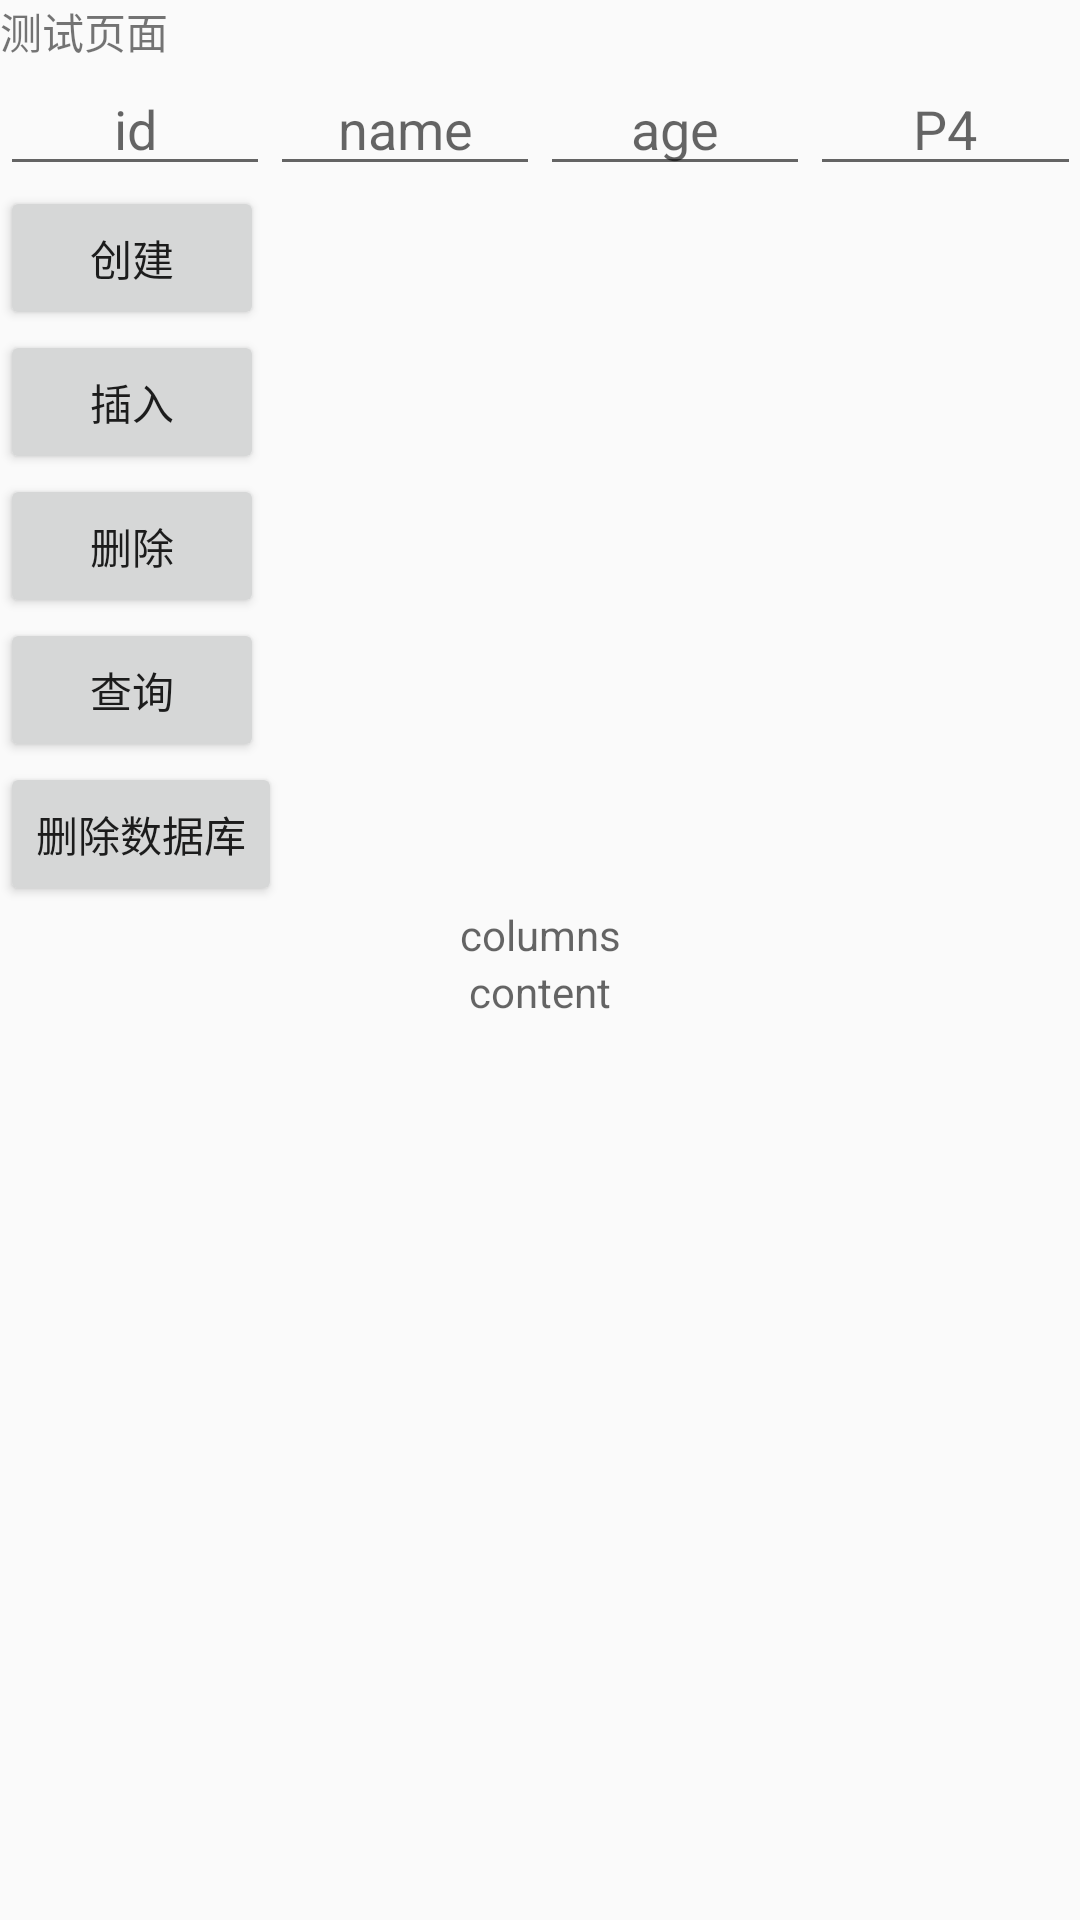

Android layout source for this screen:
<!-- AndroidManifest.xml: application theme AppTheme -->
<!-- res/layout/activity_test.xml -->
<?xml version="1.0" encoding="utf-8"?>
<LinearLayout xmlns:android="http://schemas.android.com/apk/res/android"
    xmlns:tools="http://schemas.android.com/tools"
    android:id="@+id/activity_test"
    android:layout_width="match_parent"
    android:layout_height="match_parent"
    android:orientation="vertical"
    android:paddingBottom="@dimen/activity_vertical_margin"
    android:paddingRight="@dimen/activity_horizontal_margin"
    android:paddingTop="@dimen/activity_vertical_margin"
    tools:context="com.cdxxgc.expressagesearchdemo.TestActivity">


    <TextView
        android:layout_width="wrap_content"
        android:layout_height="wrap_content"
        android:text="测试页面" />

    <LinearLayout
        android:layout_width="match_parent"
        android:layout_height="wrap_content"
        android:orientation="horizontal"
        android:weightSum="4">

        <EditText
            android:id="@+id/test_ed1"
            android:layout_width="0dp"
            android:layout_height="match_parent"
            android:layout_weight="1"
            android:gravity="center"
            android:hint="id" />

        <EditText
            android:id="@+id/test_ed2"
            android:layout_width="0dp"
            android:layout_height="match_parent"
            android:layout_weight="1"
            android:gravity="center"
            android:hint="name" />

        <EditText
            android:id="@+id/test_ed3"
            android:layout_width="0dp"
            android:layout_height="match_parent"
            android:layout_weight="1"
            android:gravity="center"
            android:hint="age" />

        <EditText
            android:id="@+id/test_ed4"
            android:layout_width="0dp"
            android:layout_height="match_parent"
            android:layout_weight="1"
            android:gravity="center"
            android:hint="P4" />

    </LinearLayout>

    <Button
        android:id="@+id/bt_1"
        android:layout_width="wrap_content"
        android:layout_height="wrap_content"
        android:onClick="onCreatDB"
        android:text="创建" />

    <Button
        android:id="@+id/bt_2"
        android:layout_width="wrap_content"
        android:layout_height="wrap_content"
        android:onClick="onInsert"
        android:text="插入" />

    <Button
        android:id="@+id/bt_3"
        android:layout_width="wrap_content"
        android:layout_height="wrap_content"
        android:onClick="onDelet"
        android:text="删除" />

    <Button
        android:id="@+id/bt_4"
        android:layout_width="wrap_content"
        android:layout_height="wrap_content"
        android:onClick="onQuery"
        android:text="查询" />

    <Button
        android:id="@+id/bt_5"
        android:layout_width="wrap_content"
        android:layout_height="wrap_content"
        android:onClick="onDrop"
        android:text="删除数据库" />


    <TextView
        android:id="@+id/test_colums"
        android:layout_width="match_parent"
        android:layout_height="wrap_content"
        android:gravity="center"
        android:hint="columns" />

    <TextView
        android:id="@+id/test_result"
        android:layout_width="match_parent"
        android:layout_height="wrap_content"
        android:gravity="center"
        android:hint="content" />

</LinearLayout>
<!-- resources referenced by this layout -->
<resources>
  <style name="AppTheme" parent="Theme.AppCompat.Light.NoActionBar">
          
          <item name="colorPrimary">@color/colorPrimary</item>
          <item name="colorPrimaryDark">@color/colorPrimaryDark</item>
          <item name="colorAccent">@color/colorAccent</item>
  
      </style>
  <color name="colorPrimary">#3F51B5</color>
  <color name="colorPrimaryDark">#303F9F</color>
  <color name="colorAccent">#FF4081</color>
</resources>
